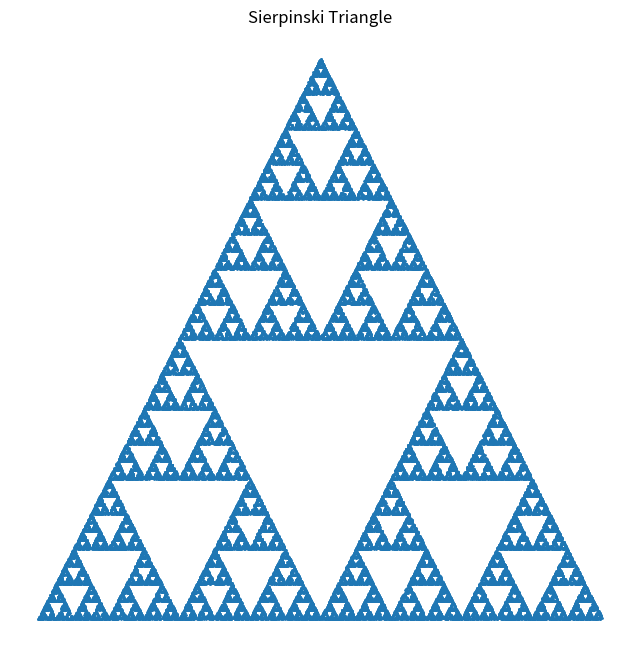

This figure's Python source:
import matplotlib.pyplot as plt
import random

def get_mid(p1, p2):
    return ((p1[0] + p2[0]) / 2, (p1[1] + p2[1]) / 2)

def sierpinski(n):
    """
    Generates and plots the Sierpinski Triangle using the chaos game method.
    n: number of points to plot.
    """
    # Vertices of the triangle
    vertices = [(0, 0), (1, 0), (0.5, 3**0.5 / 2)]

    # Starting point
    x, y = (0, 0)

    # Lists to store the coordinates of the points
    x_coords = [x]
    y_coords = [y]

    for _ in range(n):
        # Choose a random vertex
        chosen_vertex = random.choice(vertices)

        # Get the midpoint
        x, y = get_mid((x, y), chosen_vertex)

        # Add the new point to the lists
        x_coords.append(x)
        y_coords.append(y)

    # Plot the points
    plt.figure(figsize=(8, 8))
    plt.scatter(x_coords, y_coords, s=1)
    plt.title("Sierpinski Triangle")
    plt.axis("off")
    plt.savefig("sierpinski_triangle.png")
    plt.show()

def hausdorff_dimension():
    """
    Calculates the Hausdorff dimension of the Sierpinski Triangle.
    D = log(N) / log(s)
    N = number of self-similar copies = 3
    s = scaling factor = 2
    """
    import math
    return math.log(3) / math.log(2)

if __name__ == '__main__':
    sierpinski(50000)
    print(f"Hausdorff dimension of the Sierpinski Triangle: {hausdorff_dimension()}")
